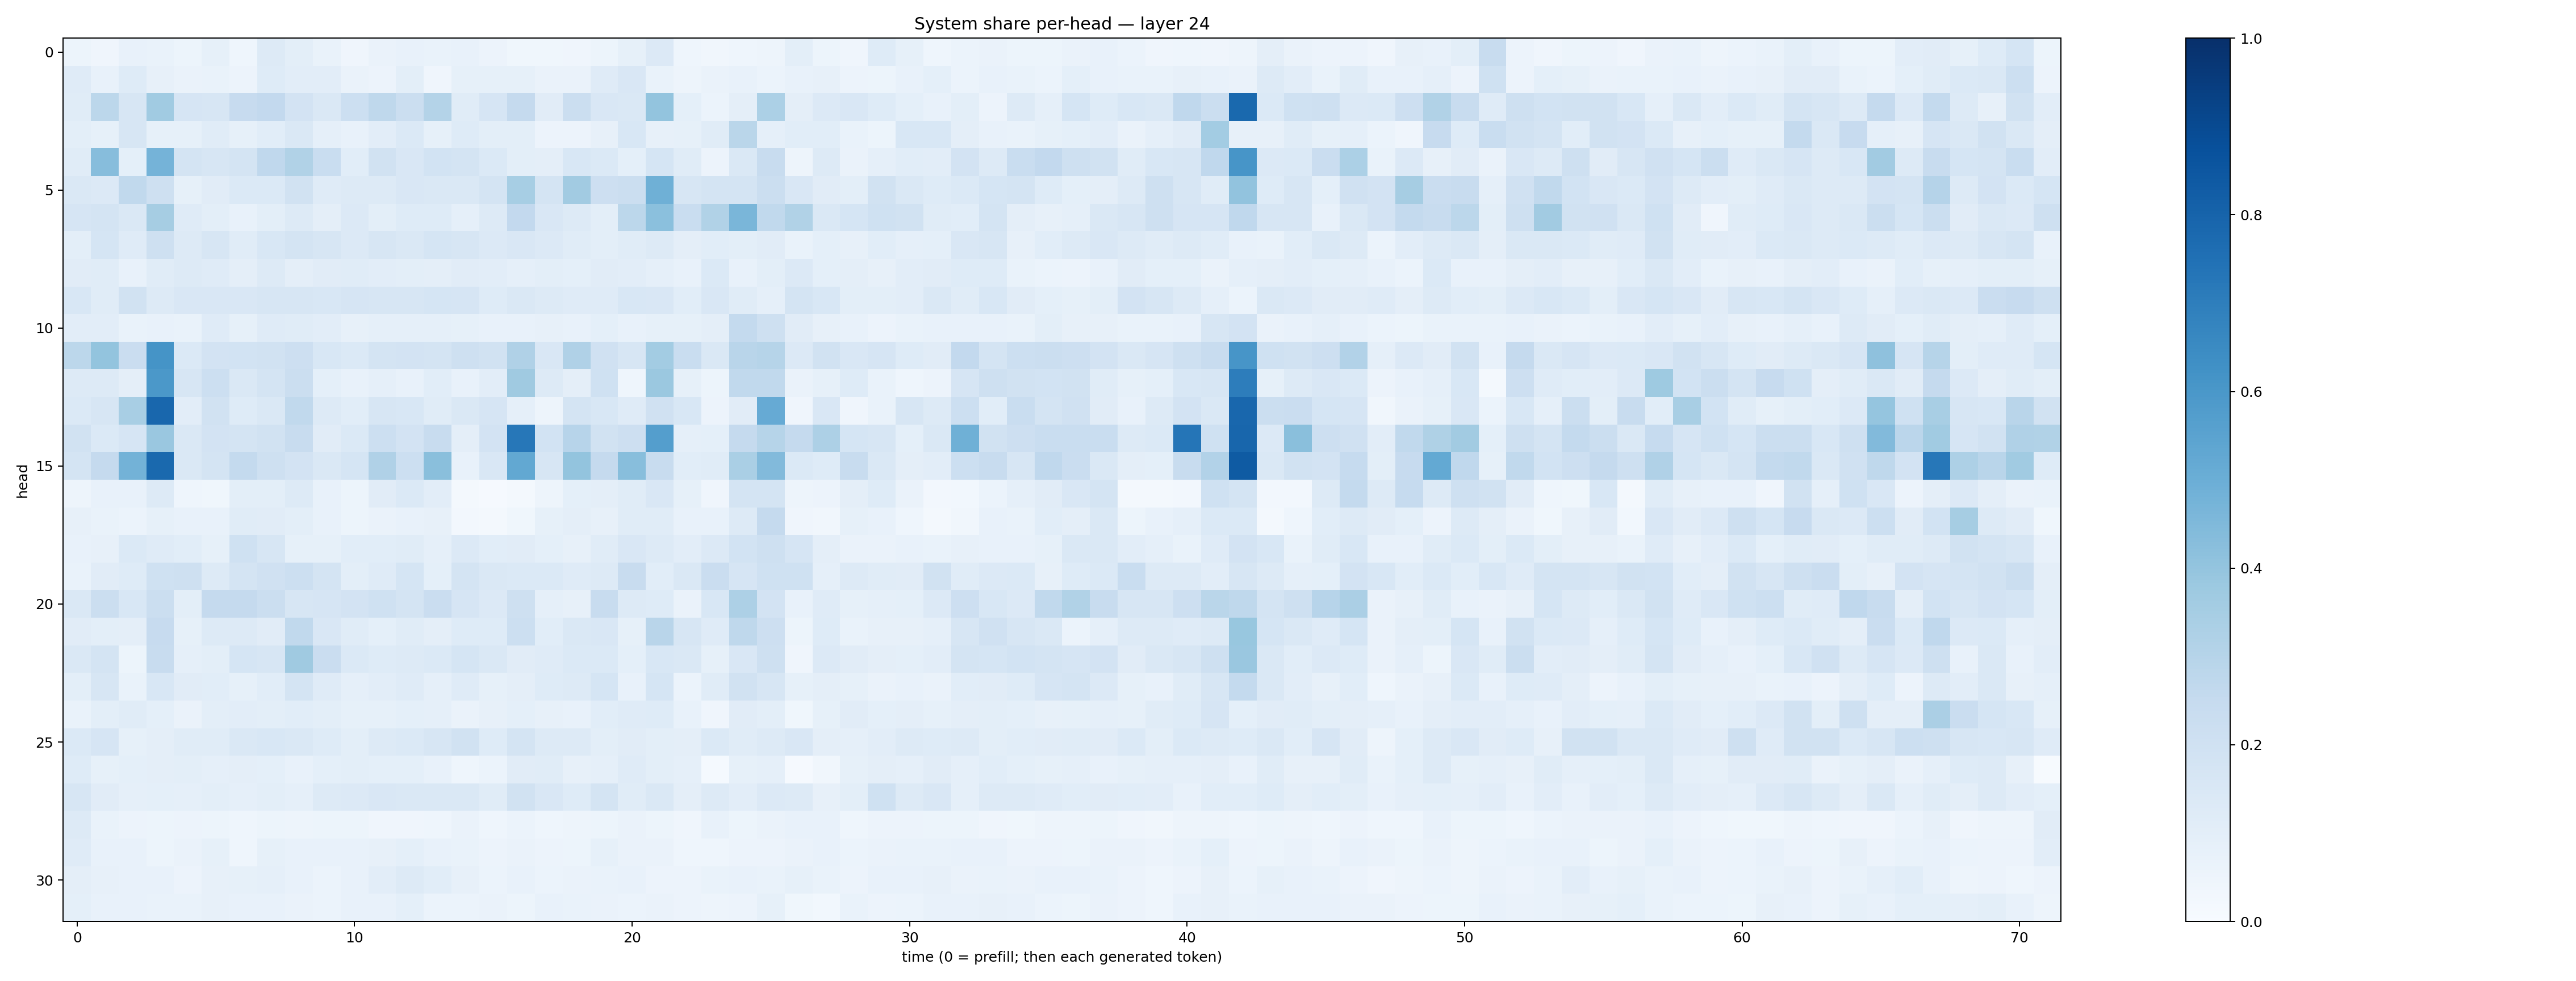

The data file committed next to this chart (first rows):
0.053333912, 0.04131575, 0.07451014, 0.06981497, 0.052332465, 0.08570702, 0.045930427, 0.12704061, 0.09991144, 0.06719703, 0.04011361, 0.06489511, 0.07061815, 0.06878332, 0.07085463, 0.055833608, 0.03517231, 0.03688298, 0.040299382, 0.052232206, 0.0823494, 0.13518324, 0.045975804, 0.031992387
0.1181, 0.07047, 0.1233, 0.07945, 0.06467, 0.0672, 0.05536, 0.1211, 0.1022, 0.1051, 0.06442, 0.05842, 0.09819, 0.04278, 0.08566, 0.08272, 0.08248, 0.0651, 0.06506, 0.1178, 0.1493, 0.06662, 0.04881, 0.06304
0.1169, 0.2809, 0.1626, 0.3636, 0.165, 0.1592, 0.2441, 0.2615, 0.1834, 0.1473, 0.2166, 0.27, 0.2223, 0.3056, 0.1164, 0.1658, 0.2524, 0.1111, 0.2254, 0.1501, 0.1418, 0.4015, 0.09123, 0.06063
0.0981, 0.08575, 0.1597, 0.08539, 0.08518, 0.1159, 0.08582, 0.1066, 0.1479, 0.08712, 0.07084, 0.1053, 0.1402, 0.08357, 0.1216, 0.1, 0.1004, 0.05638, 0.05481, 0.08091, 0.1528, 0.07993, 0.08502, 0.1168
0.116, 0.4324, 0.09318, 0.4749, 0.1786, 0.1636, 0.1783, 0.2668, 0.3164, 0.2321, 0.108, 0.1932, 0.1504, 0.1845, 0.177, 0.1396, 0.09856, 0.09527, 0.1549, 0.1393, 0.09328, 0.1713, 0.1158, 0.0582
0.1436, 0.1358, 0.2646, 0.2066, 0.08558, 0.1133, 0.1389, 0.1388, 0.1882, 0.1175, 0.1317, 0.1274, 0.1521, 0.1458, 0.1435, 0.1765, 0.3444, 0.1746, 0.3598, 0.2136, 0.2255, 0.4913, 0.1636, 0.1737
0.1648, 0.1727, 0.1437, 0.3488, 0.1194, 0.0994, 0.075, 0.1012, 0.1253, 0.0968, 0.1359, 0.09771, 0.1226, 0.122, 0.08854, 0.1291, 0.2588, 0.151, 0.13, 0.1001, 0.2794, 0.4213, 0.2334, 0.3145
0.09768, 0.1711, 0.1204, 0.2078, 0.1251, 0.1565, 0.1153, 0.1562, 0.1723, 0.1601, 0.134, 0.1603, 0.1471, 0.1697, 0.1574, 0.1329, 0.1486, 0.1329, 0.1169, 0.1002, 0.1136, 0.1324, 0.09639, 0.1065
0.1126, 0.1161, 0.07248, 0.1146, 0.1257, 0.1204, 0.09672, 0.1286, 0.09756, 0.1125, 0.116, 0.1036, 0.09921, 0.09707, 0.1112, 0.1041, 0.08844, 0.09976, 0.08993, 0.1122, 0.1046, 0.0878, 0.07311, 0.1379
0.1544, 0.1159, 0.1888, 0.1296, 0.1507, 0.1522, 0.1509, 0.1636, 0.1589, 0.1562, 0.1655, 0.1591, 0.1573, 0.1717, 0.1673, 0.122, 0.1452, 0.1254, 0.1182, 0.1187, 0.1529, 0.1502, 0.109, 0.15
0.1047, 0.103, 0.07026, 0.07811, 0.06854, 0.1202, 0.08418, 0.1211, 0.1144, 0.1053, 0.08124, 0.08743, 0.08961, 0.08808, 0.08559, 0.07306, 0.07315, 0.08185, 0.07696, 0.08997, 0.07797, 0.08318, 0.08531, 0.09665
0.2795, 0.3993, 0.2268, 0.6164, 0.1398, 0.182, 0.1837, 0.1879, 0.2131, 0.1553, 0.1398, 0.1782, 0.1805, 0.1724, 0.2061, 0.1944, 0.3194, 0.1503, 0.3198, 0.199, 0.1587, 0.3585, 0.2337, 0.1461
0.1321, 0.1258, 0.09395, 0.597, 0.1625, 0.2153, 0.1483, 0.1724, 0.2253, 0.09345, 0.07535, 0.08779, 0.07565, 0.1069, 0.07559, 0.1021, 0.3676, 0.1299, 0.09592, 0.2004, 0.04605, 0.3827, 0.08256, 0.051
0.1395, 0.1638, 0.3431, 0.7856, 0.1023, 0.1897, 0.1248, 0.1482, 0.262, 0.1271, 0.1064, 0.1618, 0.1539, 0.1145, 0.1462, 0.1657, 0.08723, 0.05001, 0.1788, 0.1532, 0.1178, 0.1962, 0.1547, 0.05829
0.1875, 0.14, 0.1675, 0.3833, 0.1458, 0.1798, 0.1728, 0.1902, 0.2349, 0.1132, 0.1377, 0.215, 0.1806, 0.2379, 0.09591, 0.1807, 0.7249, 0.1848, 0.296, 0.1928, 0.2146, 0.567, 0.08802, 0.09086
0.178, 0.2531, 0.4787, 0.7783, 0.1415, 0.1737, 0.2565, 0.2095, 0.1827, 0.141, 0.1688, 0.3199, 0.217, 0.4223, 0.07114, 0.1514, 0.5272, 0.1585, 0.4009, 0.2517, 0.4287, 0.2418, 0.1064, 0.1145
0.04758, 0.07723, 0.07063, 0.1255, 0.04332, 0.03636, 0.09975, 0.1006, 0.1323, 0.07507, 0.05285, 0.1124, 0.139, 0.1038, 0.01608, 0.009794, 0.02293, 0.05005, 0.09037, 0.09654, 0.116, 0.151, 0.0848, 0.03984
0.08006, 0.06658, 0.05958, 0.08563, 0.07386, 0.07345, 0.114, 0.1121, 0.09784, 0.072, 0.05406, 0.06619, 0.0755, 0.07898, 0.02385, 0.02102, 0.03869, 0.08418, 0.09465, 0.08027, 0.1154, 0.1171, 0.07567, 0.07442
0.07502, 0.08118, 0.1392, 0.1196, 0.1056, 0.08562, 0.2031, 0.1605, 0.08565, 0.08279, 0.109, 0.1067, 0.1155, 0.08881, 0.1347, 0.106, 0.1133, 0.0923, 0.08048, 0.117, 0.1495, 0.1306, 0.1025, 0.135
0.06822, 0.1122, 0.1232, 0.2014, 0.2068, 0.1316, 0.1722, 0.1964, 0.2171, 0.1774, 0.1005, 0.1209, 0.1692, 0.0908, 0.1794, 0.1429, 0.1398, 0.1378, 0.1188, 0.1295, 0.2402, 0.1055, 0.1452, 0.2303
0.1457, 0.2216, 0.1562, 0.2263, 0.1007, 0.2511, 0.2524, 0.2261, 0.1611, 0.1648, 0.1811, 0.2009, 0.1786, 0.2283, 0.1657, 0.1334, 0.2103, 0.08851, 0.07892, 0.2393, 0.1315, 0.1223, 0.06638, 0.1561
0.1104, 0.1009, 0.09723, 0.2423, 0.0826, 0.1281, 0.1252, 0.1108, 0.2628, 0.1499, 0.1167, 0.09327, 0.1135, 0.09717, 0.1231, 0.1233, 0.2167, 0.1075, 0.1443, 0.1497, 0.08534, 0.2894, 0.1596, 0.1187
0.1484, 0.172, 0.05161, 0.2352, 0.08876, 0.0977, 0.1692, 0.1581, 0.3682, 0.2289, 0.1384, 0.1241, 0.1305, 0.1387, 0.1693, 0.1462, 0.1125, 0.121, 0.1387, 0.1405, 0.09104, 0.156, 0.1476, 0.08469
0.09888, 0.1593, 0.07007, 0.1532, 0.1115, 0.109, 0.08552, 0.1067, 0.1747, 0.1189, 0.08952, 0.1026, 0.1188, 0.0885, 0.1208, 0.08433, 0.0963, 0.1239, 0.1318, 0.1695, 0.0709, 0.1687, 0.06209, 0.1156
0.06959, 0.09967, 0.1157, 0.09239, 0.06367, 0.1007, 0.1035, 0.09816, 0.1088, 0.1016, 0.08434, 0.0834, 0.09259, 0.08646, 0.06455, 0.08125, 0.09163, 0.08094, 0.07525, 0.1067, 0.12, 0.1247, 0.07467, 0.03981
0.1406, 0.1654, 0.08576, 0.0964, 0.1146, 0.1159, 0.1421, 0.1555, 0.1411, 0.122, 0.09776, 0.1262, 0.1367, 0.1607, 0.1945, 0.1235, 0.179, 0.1261, 0.126, 0.09977, 0.1123, 0.0986, 0.09681, 0.1376
0.1226, 0.08433, 0.09264, 0.0951, 0.09954, 0.0891, 0.09378, 0.09358, 0.07454, 0.09121, 0.09907, 0.09114, 0.0933, 0.07343, 0.04304, 0.05886, 0.1129, 0.1145, 0.07877, 0.08839, 0.1191, 0.1002, 0.08889, 0.01362
0.1579, 0.112, 0.08735, 0.09132, 0.08935, 0.09857, 0.08839, 0.09803, 0.08873, 0.1264, 0.1329, 0.1499, 0.1452, 0.1429, 0.1421, 0.1143, 0.1926, 0.1512, 0.1228, 0.172, 0.1136, 0.1414, 0.09708, 0.1296
0.1275, 0.06728, 0.05816, 0.05232, 0.05658, 0.05457, 0.04384, 0.05417, 0.04711, 0.05436, 0.05186, 0.03938, 0.04254, 0.04499, 0.06353, 0.04577, 0.06175, 0.04548, 0.04993, 0.05399, 0.06578, 0.05348, 0.04192, 0.07256
0.1176, 0.07298, 0.07758, 0.0509, 0.06566, 0.08335, 0.04578, 0.08277, 0.07709, 0.07173, 0.07312, 0.07857, 0.0925, 0.07578, 0.06984, 0.05806, 0.06278, 0.05565, 0.0519, 0.0852, 0.06403, 0.06316, 0.04421, 0.04474
0.09755, 0.08012, 0.0775, 0.07704, 0.05685, 0.08202, 0.08477, 0.0881, 0.07261, 0.06084, 0.07232, 0.1025, 0.1263, 0.1064, 0.07907, 0.05989, 0.0765, 0.06089, 0.0652, 0.06885, 0.07131, 0.05786, 0.05683, 0.06973
0.09057, 0.07049, 0.07256, 0.07007, 0.0698, 0.07967, 0.07603, 0.07034, 0.06421, 0.06147, 0.07276, 0.07647, 0.09167, 0.06179, 0.05922, 0.06413, 0.05461, 0.07545, 0.06925, 0.06381, 0.05859, 0.06458, 0.05675, 0.04821
